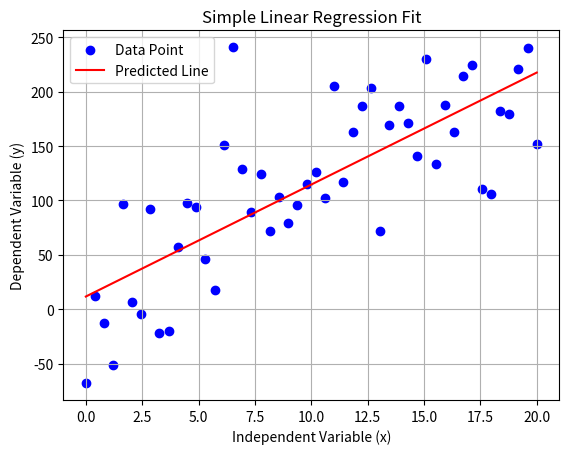

Generate this figure with matplotlib:
import numpy as np
import random
import matplotlib.pyplot as plt

def generate_dataset(number = 50, m=10, c=10):
    np.random.seed(number)
    x = np.linspace(0, 20, number)
    y = m * x + c + np.random.normal(0, number, number)
    return x,y

def linear_fit(x,y):
    x_mean, y_mean = np.mean(x), np.mean(y)
    m = np.sum((x_mean - x)*(y_mean - y))/np.sum((x-x_mean)**2)
    c= y_mean - m * x_mean
    return m,c

def plot(x,y,m,c):
    plt.scatter(x,y,color="blue", label="Data Point")
    y_pred=m*x + c
    plt.plot(x, y_pred, color="red", label="Predicted Line")
    plt.xlabel('Independent Variable (x)')
    plt.ylabel('Dependent Variable (y)')
    plt.title('Simple Linear Regression Fit')
    plt.legend()
    plt.grid()
    plt.show()

def main():
    x, y = generate_dataset(50,10,10)

    m,c = linear_fit(x,y)

    plot(x,y,m,c)




if __name__ == "__main__":
    main()
